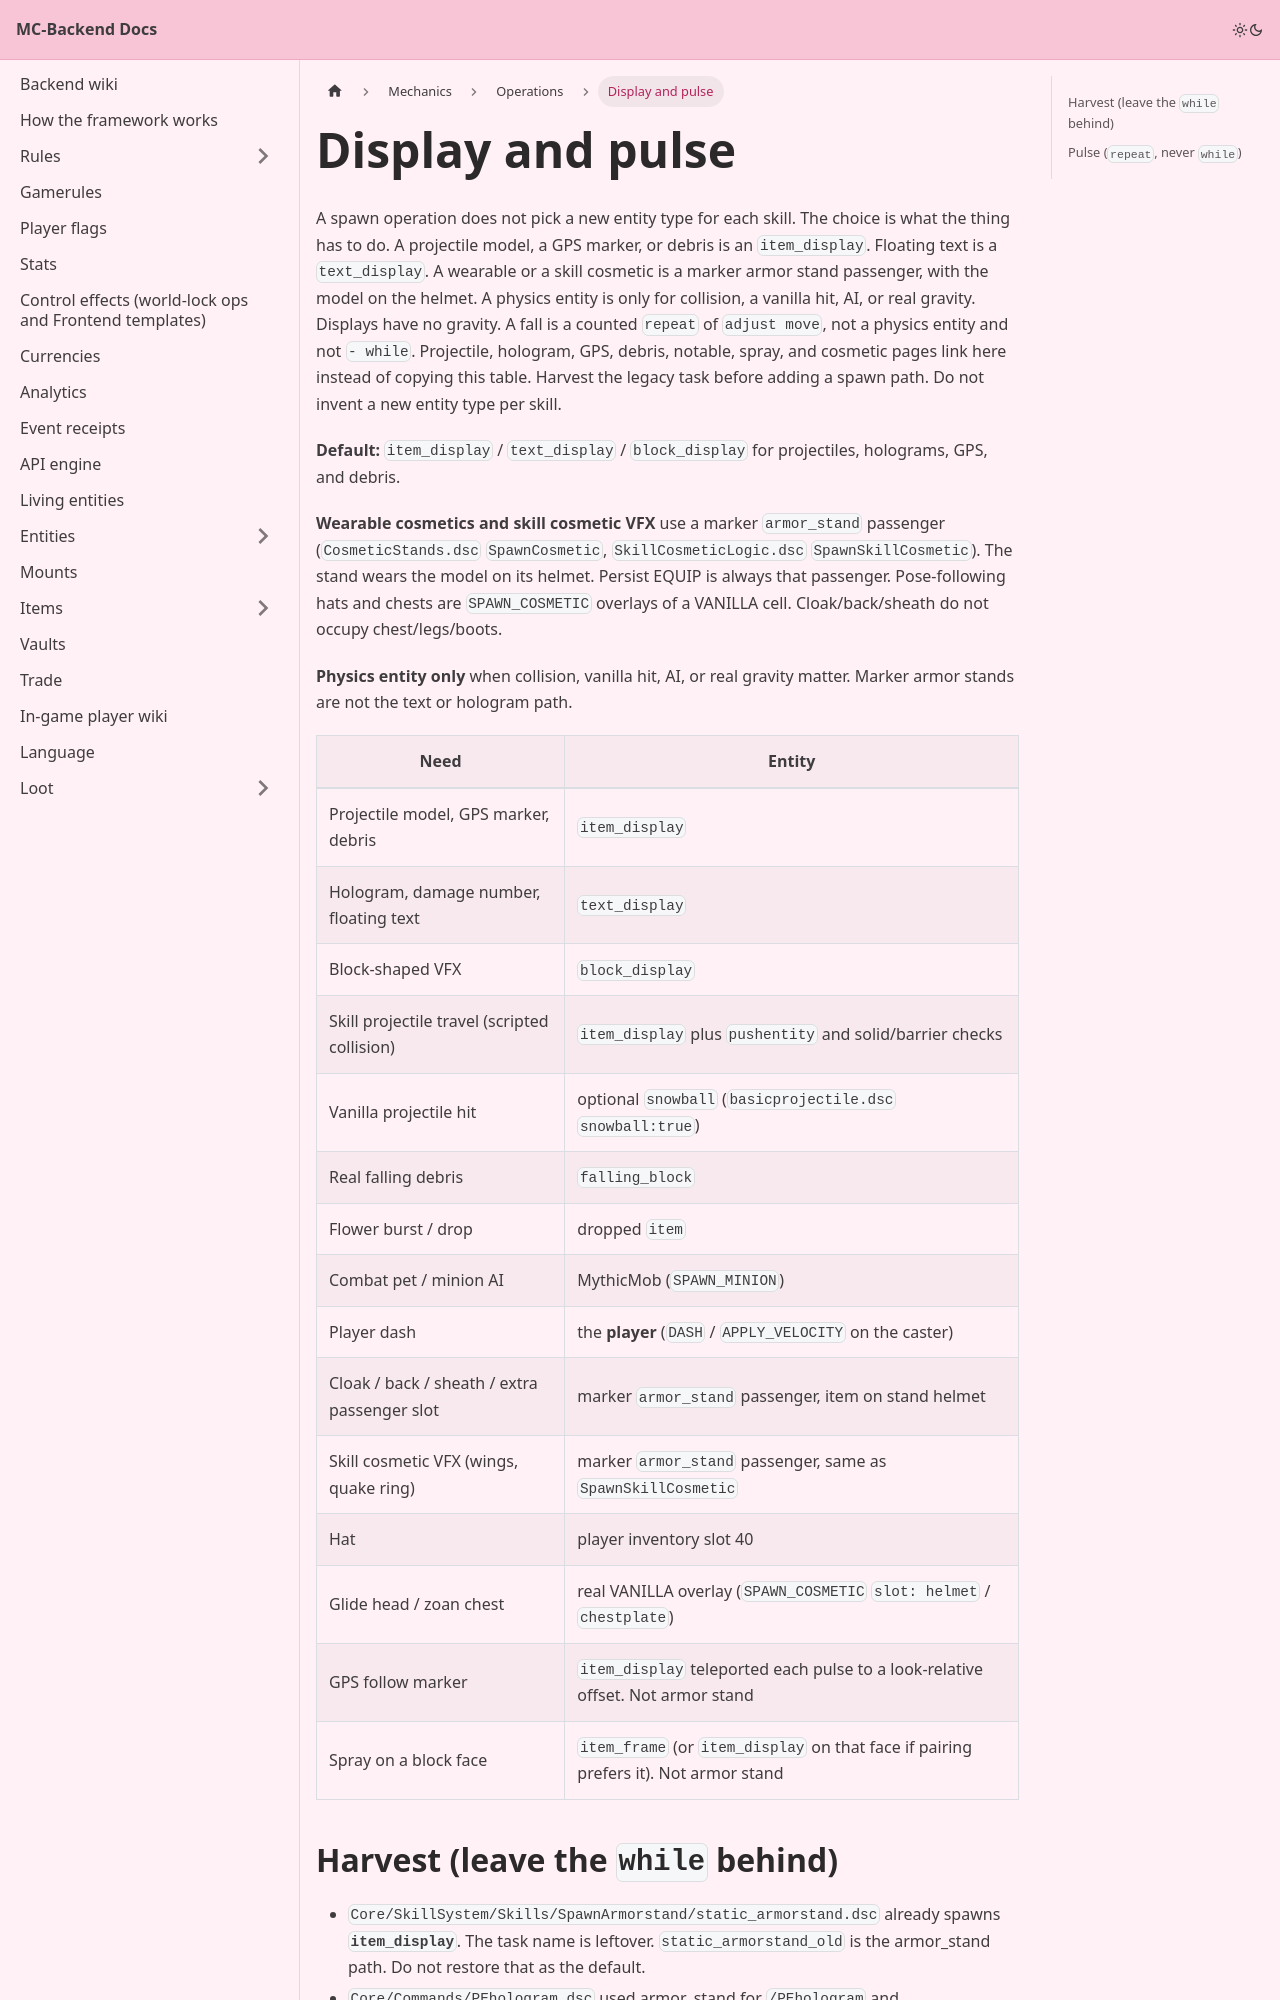

repository: Pirate-Era-Network/MC-Backend-Docs · page: mechanics/operations/display.html · generator: docusaurus

---
sidebar_position: 2
---

# Display and pulse

A spawn operation does not pick a new entity type for each skill. The choice is what the thing has to do. A projectile model, a GPS marker, or debris is an `item_display`. Floating text is a `text_display`. A wearable or a skill cosmetic is a marker armor stand passenger, with the model on the helmet. A physics entity is only for collision, a vanilla hit, AI, or real gravity. Displays have no gravity. A fall is a counted `repeat` of `adjust move`, not a physics entity and not `- while`. Projectile, hologram, GPS, debris, notable, spray, and cosmetic pages link here instead of copying this table. Harvest the legacy task before adding a spawn path. Do not invent a new entity type per skill.

**Default:** `item_display` / `text_display` / `block_display` for projectiles, holograms, GPS, and debris.

**Wearable cosmetics and skill cosmetic VFX** use a marker `armor_stand` passenger (`CosmeticStands.dsc` `SpawnCosmetic`, `SkillCosmeticLogic.dsc` `SpawnSkillCosmetic`). The stand wears the model on its helmet. Persist EQUIP is always that passenger. Pose-following hats and chests are `SPAWN_COSMETIC` overlays of a VANILLA cell. Cloak/back/sheath do not occupy chest/legs/boots.

**Physics entity only** when collision, vanilla hit, AI, or real gravity matter. Marker armor stands are not the text or hologram path.

| Need | Entity |
| --- | --- |
| Projectile model, GPS marker, debris | `item_display` |
| Hologram, damage number, floating text | `text_display` |
| Block-shaped VFX | `block_display` |
| Skill projectile travel (scripted collision) | `item_display` plus `pushentity` and solid/barrier checks |
| Vanilla projectile hit | optional `snowball` (`basicprojectile.dsc` `snowball:true`) |
| Real falling debris | `falling_block` |
| Flower burst / drop | dropped `item` |
| Combat pet / minion AI | MythicMob (`SPAWN_MINION`) |
| Player dash | the **player** (`DASH` / `APPLY_VELOCITY` on the caster) |
| Cloak / back / sheath / extra passenger slot | marker `armor_stand` passenger, item on stand helmet |
| Skill cosmetic VFX (wings, quake ring) | marker `armor_stand` passenger, same as `SpawnSkillCosmetic` |
| Hat | player inventory slot 40 |
| Glide head / zoan chest | real VANILLA overlay (`SPAWN_COSMETIC` `slot: helmet` / `chestplate`) |
| GPS follow marker | `item_display` teleported each pulse to a look-relative offset. Not armor stand |
| Spray on a block face | `item_frame` (or `item_display` on that face if pairing prefers it). Not armor stand |
